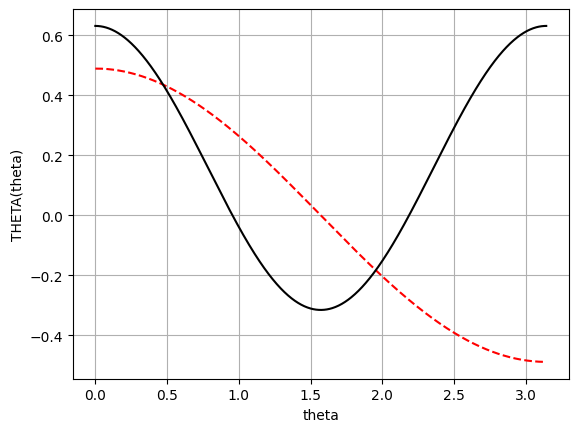

This figure's Python source:
'''
Por: Juan Diego Salgado Giraldo
Correo: jsalgadog@unal.edu.co
Fecha: 2022-11-04
'''
'''
Se usara este cogigo para generar variables del codigo 7.5
    
'''


# %% Importación de librerías:

import numpy as np
import matplotlib.pyplot as plt

from numpy import pi, sin, cos
from numpy import linalg as la


# %% Definicion de constantes globales y espacions de memoria:

N = 1000                          # Particiones internas del intervalo.

a = 0                            # Limite inferior.
b = pi                           # Limite superior.

Gi = 1                           # Condiciones de contorno.
Gf = -1                           # Condiciones de contorno. 

l  = 1                           # Numero cuantico azumutal. 

dg = (b-a)/(N+1)                 # Longuitud entre intervalo.

g = np.linspace(a, b, N+2)       # Valores para la solucion discreta.


# %% Definición de funciones:
      
def Ecuacion(i):
    '''
    Genera los coeficientes de la ecuacion i-esima como un vector para
    agregarla a la matriz de coeficientes    
    '''
    
    C = [0]*(N)                         # Generamos un vector con solo ceros.
    j = i+1
    
    if i == 0:                          
        C[i]   = (-2*sin(g[j])**2/(dg**2) + sin(g[j])*cos(g[j])/dg 
                  + l*(l+1)*sin(g[j])**2)         
        C[i+1] = sin(g[j])**2/(dg**2)
        
    elif i == N-1:
        C[i]   = (-2*sin(g[j])**2/(dg**2) + sin(g[j])*cos(g[j])/dg 
                  + l*(l+1)*sin(g[j])**2)         
        C[i-1] = sin(g[j])**2/(dg**2) - sin(g[j])*cos(g[j])/dg
        
    else:
        C[i]   = (-2*sin(g[j])**2/(dg**2) + sin(g[j])*cos(g[j])/dg 
                  + l*(l+1)*sin(g[j])**2)         
        C[i+1] = sin(g[j])**2/(dg**2)
        C[i-1] = sin(g[j])**2/(dg**2) - sin(g[j])*cos(g[j])/dg
        
    return C


def Solucion(g):
    '''
    Expresion para la solucion analitica con l = 2.
    '''

    G = (5/(16*pi))**(1/2)*(3*cos(g)**2 - 1)

    return G


# %% Programa principal:

# Calculo de los puntos internos:

M = []                    # Espacio de memoria para la matriz de coeficientes.
I = np.identity(N)        # Creamos una matriz identidad. 

B = [0]*N

for j in range(0, N):       # Recorro toda las filas agregando sus componentes.    
        Aj = Ecuacion(j)    # Se saca la ecuacion de la funcion.
        M += [Aj]           # Se agrega la ecuacion a la matriz.

M = np.array(M)             # Se escribe la matriz como un array en numpu 

M[0, 1] = 0                 # Haciendo 1 la primera variable. 
B[0] = M[0, 0] 

M[-1, -2] = 0               # Haciendo 1 laultima variable. 
B[-1] = -M[-1, -1] 
             


G_int = la.solve(M, B)          # Solucion del sistema para los puntos internos.

# Solucion entera:

G = [0]*(N+2)   
for i in range(0, N+2):     # Se agregan los bordes a la solucion.
    if i == 0:
        G[0] = Gi           # Se agrega el extremo menor.
    elif i == N+1:
        G[i] = Gf           # Se agrega el extremo mayor.
    else:
        G[i]= G_int[i-1]    # valores internos calculados al cuadrado.


# Normalizacion:
    
A = 0                                  # Espacio de memoria para el area.
for k in range(0, N+2):                # Calculamos el area bajo la curva.   
    A += dg*G[k]**2*sin(g[k])          # Metodo del trapecio.

G_nor = []                  # Espacio de memoria para la solucion normalizada.
for k in range(0, len(G)):         # Para cada componente de la solucion.
    G_nor += [G[k]/((2*pi*A)**0.5)]       # Se divide por la norma.


# %% Imprimir los datos:

plt.style.use('default')    

Fig  = plt.figure()                  # Generar la figura.
Ax = Fig.add_subplot()               # Se genera unos ejes

gg = np.linspace(a, b, 1000)     # Se genera un espacio para la solucion analit.


Ax.plot(g, G_nor, '--', color = 'red')  # Solucion aproximada en rojo punteado 
Ax.plot(gg, Solucion(gg), 'black')     # Solucion analitica en negro.

Ax.set_xlabel('theta')                 # Titulo del eje x
Ax.set_ylabel('THETA(theta)')          # Titulo del eje y
Ax.grid()                              # Se pone cuadricula

plt.show()                             # Mostrar la figura.
